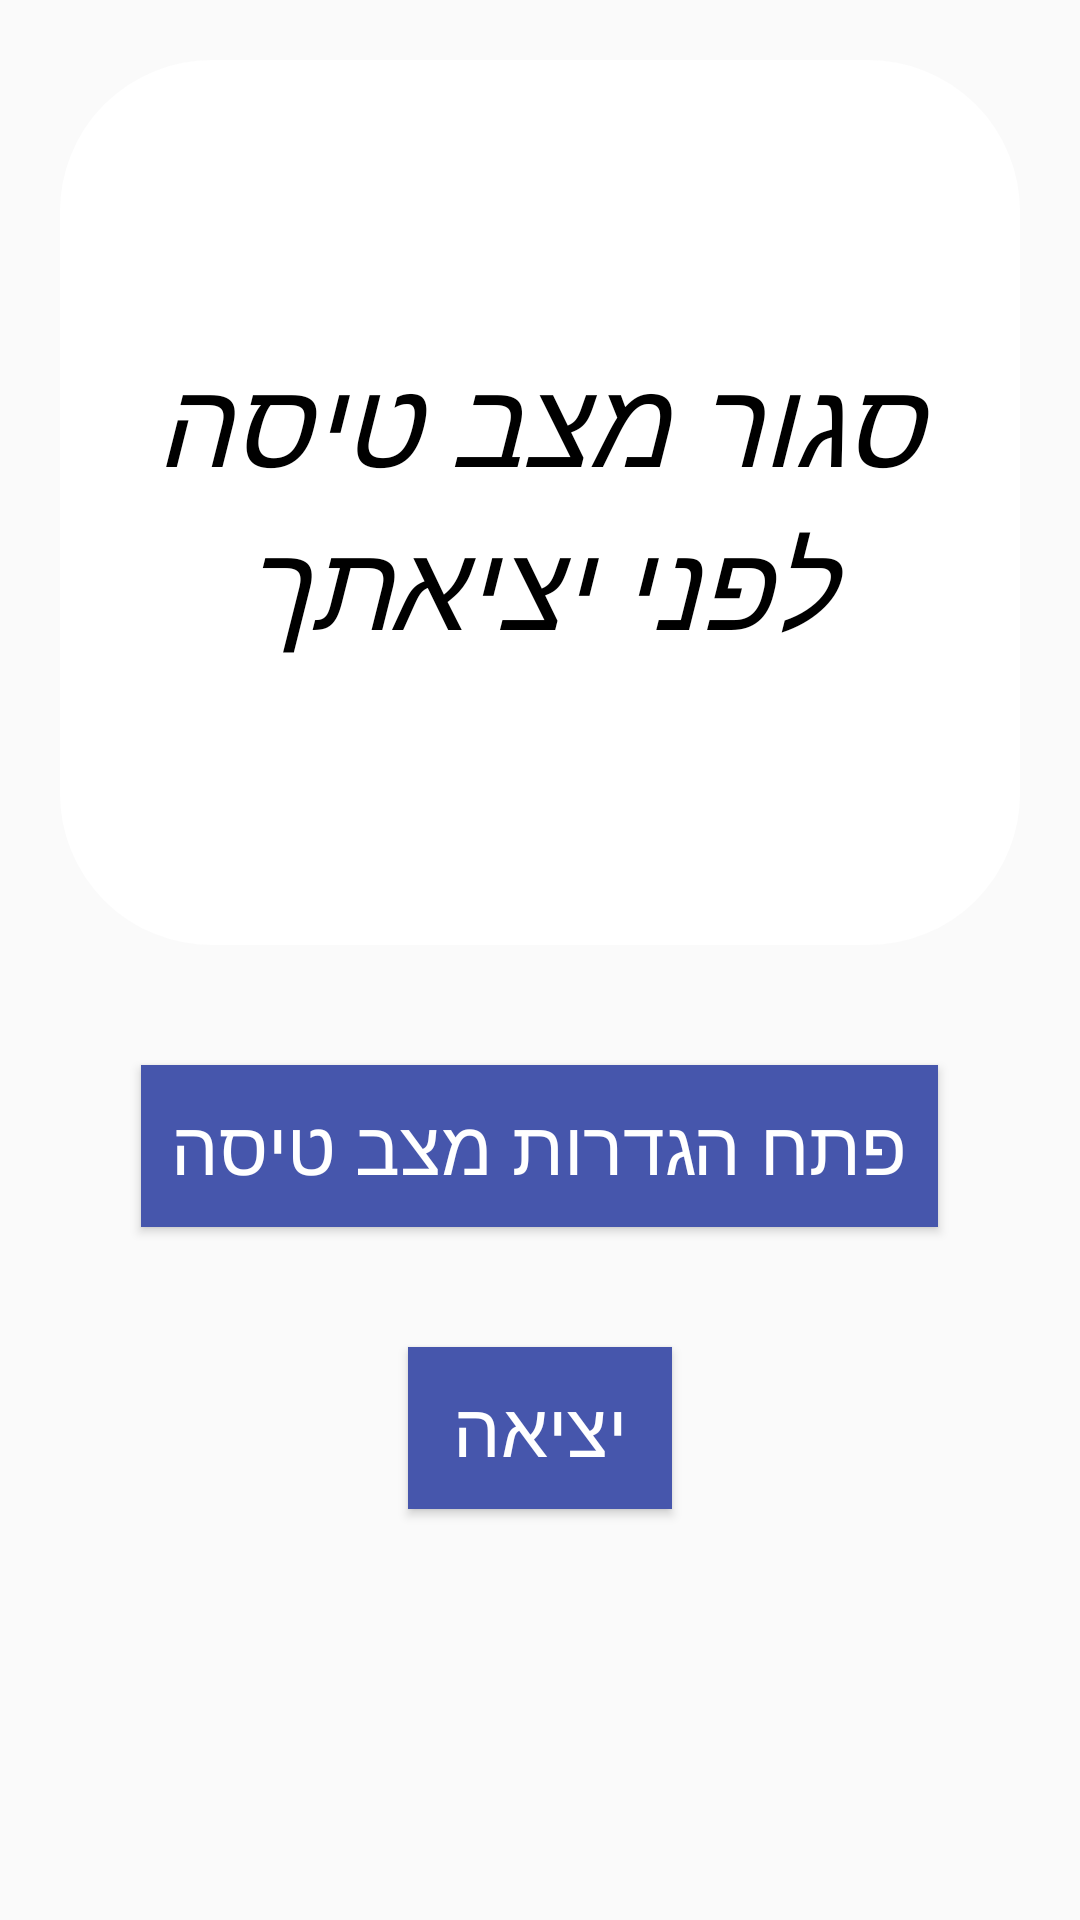

Reconstruct the res/layout file that produces this screen, plus the resources it refers to.
<!-- AndroidManifest.xml: application theme OurApp -->
<!-- res/layout/activity_exit.xml -->
<?xml version="1.0" encoding="utf-8"?>
<LinearLayout xmlns:android="http://schemas.android.com/apk/res/android"
    xmlns:app="http://schemas.android.com/apk/res-auto"
    xmlns:tools="http://schemas.android.com/tools"
    android:layout_width="match_parent"
    android:layout_height="match_parent"
    android:orientation="vertical"
    style="@style/StyleLayuot"
    tools:context="il.ac.pddailycogresearch.pddailycog.activities.simple.ExitActivity">

    <TextView
        style="@style/StyleTextView"
        android:layout_width="match_parent"
        android:layout_height="wrap_content"
        app:autoSizeTextType="uniform"
        app:autoSizeMaxTextSize="40sp"
        app:autoSizeMinTextSize="15sp"
        android:layout_weight="2"
        android:id="@+id/textViewExit"
        android:text="@string/close_airplane_mode"/>
    <Button
        style="@style/StyleButton"
        android:layout_width="wrap_content"
        android:layout_height="wrap_content"
        android:layout_gravity="center"
        android:id="@+id/buttonExitOpenSettings"
        android:layout_marginTop="45dp"
        android:text="@string/open_settings" />
    <Button
        style="@style/StyleButton"
        android:layout_width="wrap_content"
        android:layout_height="wrap_content"
        android:layout_gravity="center"
        android:id="@+id/buttonExit"
        android:layout_marginTop="45dp"
        android:text="@string/exit"/>

    <Space
        android:layout_width="0dp"
        android:layout_height="0dp"
        android:layout_weight="1" />
</LinearLayout>
<!-- resources referenced by this layout -->
<resources>
  <string name="close_airplane_mode">סגור מצב טיסה לפני יציאתך</string>
  <string name="exit">יציאה</string>
  <string name="open_settings">פתח הגדרות מצב טיסה</string>
  <style name="StyleButton" parent="android:Theme">
          <item name="android:background">@color/colorButtons</item>
          <item name="android:textColor">@color/white</item>
          <item name="android:textSize">25sp</item>
          
          <item name="android:layout_width">wrap_content</item>
          <item name="android:layout_height">50dp</item>
          <item name="android:layout_centerHorizontal">true</item>
          <item name="android:gravity">center</item>
          <item name="android:layout_gravity">fill</item>
          <item name="android:layout_margin">20dp</item>
          <item name="android:padding">10dp</item>
  
      </style>
  <style name="StyleLayuot" parent="android:Theme">
          <item name="android:gravity">center</item>
          <item name="android:layoutDirection" tools:targetApi="17">rtl</item>
          <item name="android:layout_gravity">center</item>
          <item name="android:layout_width">match_parent</item>
          <item name="android:layout_height">match_parent</item>
      </style>
  <style name="StyleTextView" parent="android:Theme">
          <item name="android:textColor">@color/black</item>
          <item name="android:textStyle">italic</item>
          <item name="android:gravity">center</item>
          <item name="android:layout_gravity">fill</item>
          <item name="android:radius">100dp</item>
          <item name="android:layout_marginLeft">20dp</item>
          <item name="android:layout_marginRight">20dp</item>
          <item name="android:layout_margin">20dp</item>
          <item name="android:padding">20dp</item>
          <item name="android:background">@drawable/rounded_corner</item>
      </style>
  <style name="OurApp" parent="Base.Theme.AppCompat.Light.DarkActionBar">
          <item name="colorPrimary">@color/colorPrimary</item>
          <item name="colorPrimaryDark">@color/colorToolbar</item>
          <item name="colorAccent">@color/colorRadioButton</item>
      </style>
  <color name="colorButtons">#4656AC</color>
  <color name="white">#ffffff</color>
  <color name="black">#000000</color>
  <!-- drawable rounded_corner (drawable) -->
  <?xml version="1.0" encoding="utf-8"?>
  <shape xmlns:android="http://schemas.android.com/apk/res/android" >
      <stroke
          android:width="1dp"
          android:color="@color/white" />
  
      <solid android:color="@color/white" />
  
      <padding
          android:left="1dp"
          android:right="1dp"
          android:top="1dp" />
  
      <corners android:radius="50dp" />
  </shape>
  <color name="colorPrimary">#3F51B5</color>
  <color name="colorToolbar">#BBB5D1</color>
  <color name="colorRadioButton">#979797</color>
</resources>
